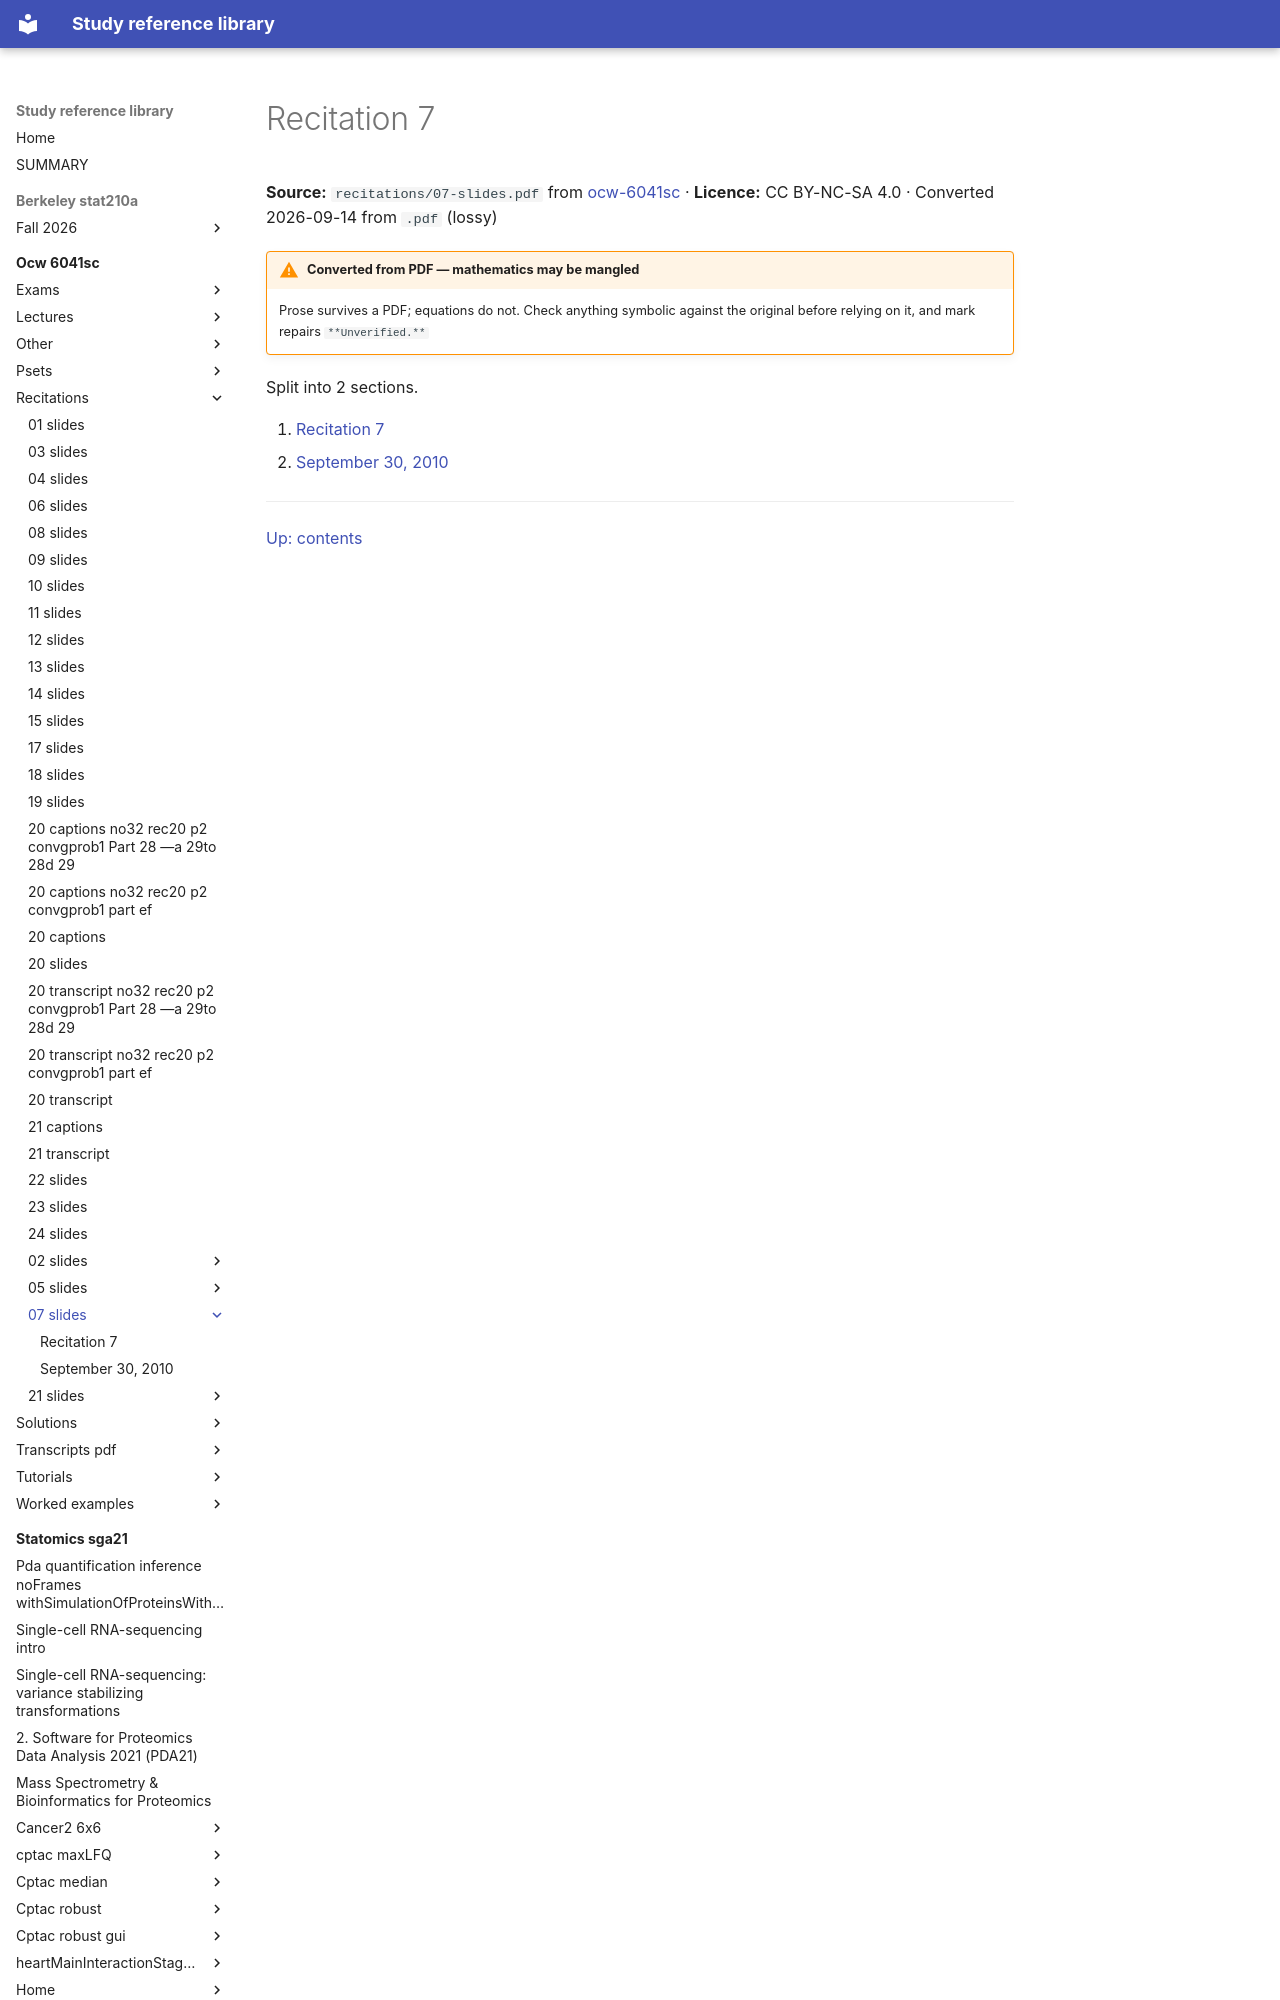

repository: Claptar/knowledge-base-library · page: ocw-6041sc/recitations/07-slides/index.html · generator: mkdocs

---
title: Recitation 7
source: https://ocw.mit.edu/courses/6-041sc-probabilistic-systems-analysis-and-applied-probability-fall-2013/
source_file: sources/ocw-6041sc/recitations/07-slides.pdf
licence: CC BY-NC-SA 4.0
route: pdf
fidelity: lossy
converted: '2026-09-14'
---
